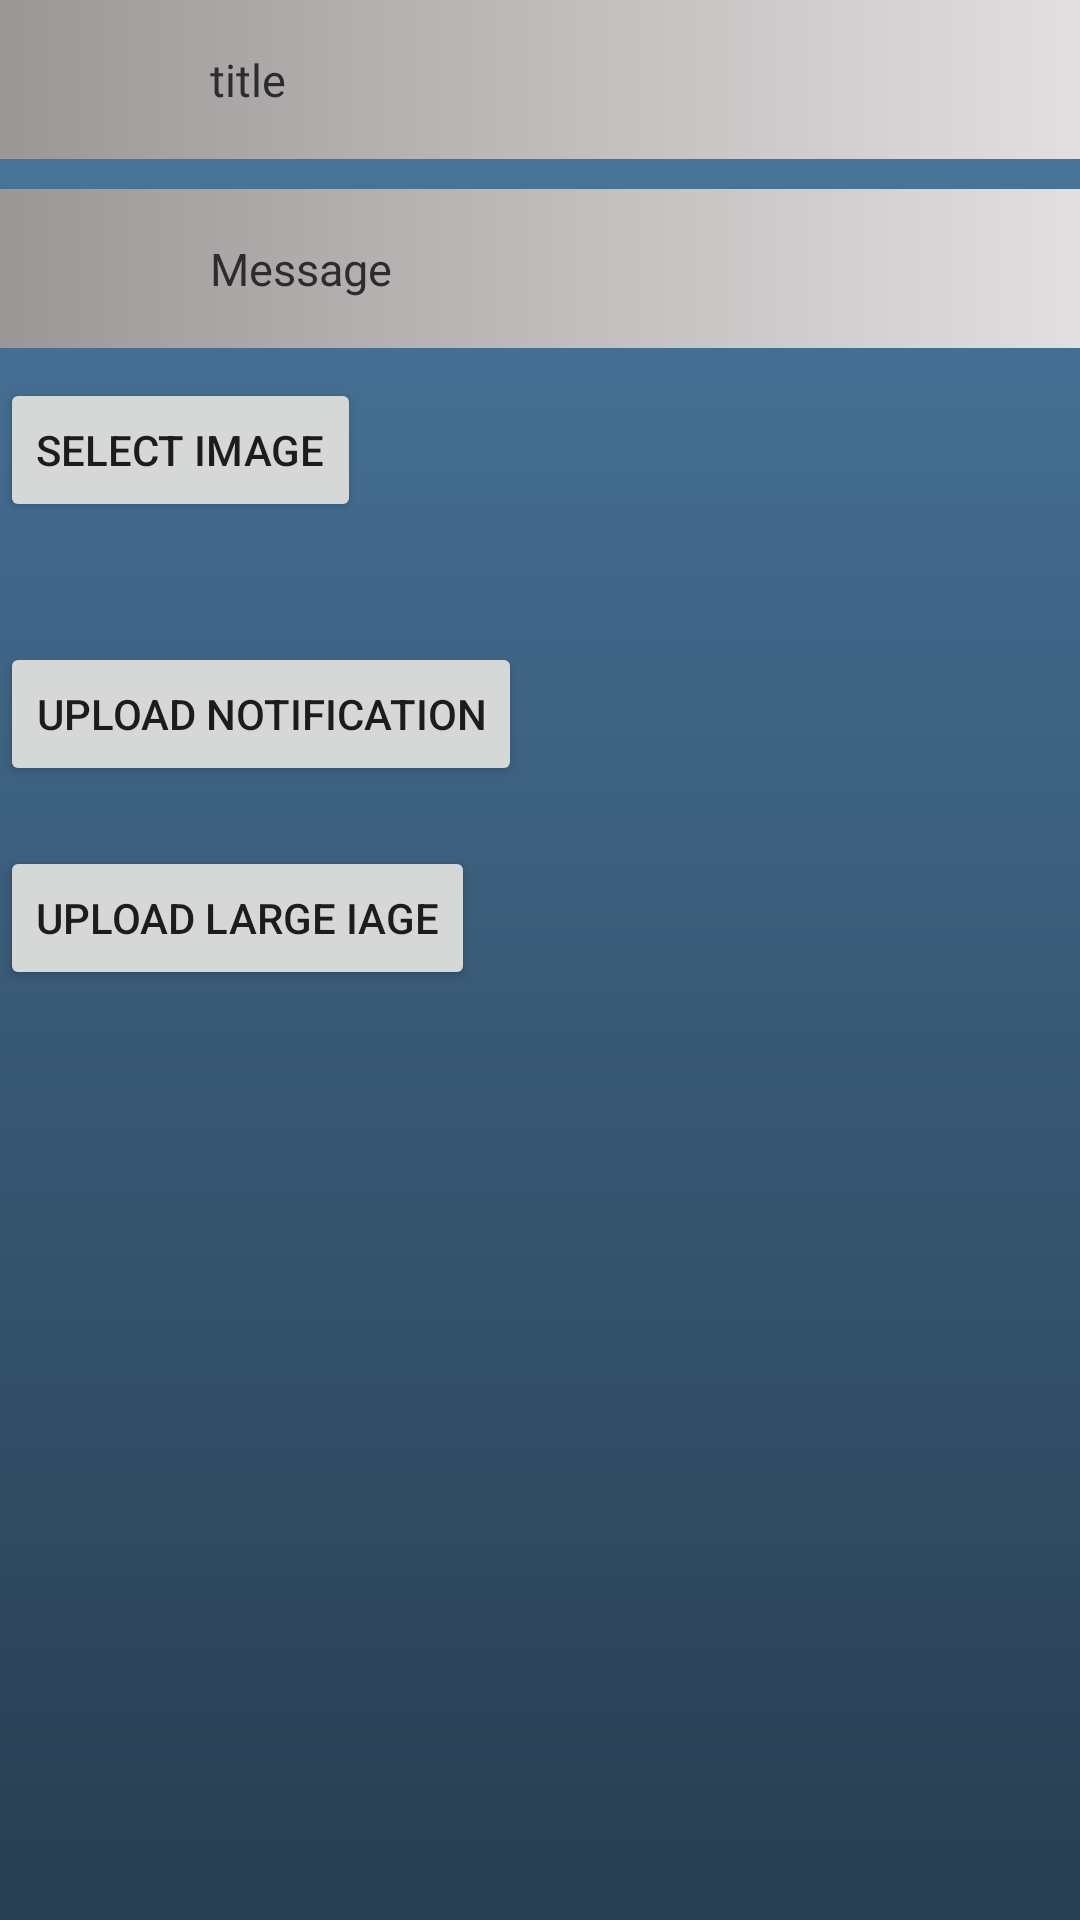

The Android layout XML behind this screen, and the referenced resources:
<!-- AndroidManifest.xml: application theme Theme.EarnOnadmin -->
<!-- res/layout/activity_notification_detail.xml -->
<?xml version="1.0" encoding="utf-8"?>
<androidx.constraintlayout.widget.ConstraintLayout xmlns:android="http://schemas.android.com/apk/res/android"
    xmlns:app="http://schemas.android.com/apk/res-auto"
    xmlns:tools="http://schemas.android.com/tools"
    android:layout_width="match_parent"
    android:layout_height="match_parent"
    android:background="@drawable/bgxml3"
    tools:context=".notificationDetail">

    <LinearLayout
        android:layout_width="match_parent"
        android:layout_height="match_parent">
        <ScrollView
            android:layout_width="match_parent"
            android:layout_height="wrap_content">
            <LinearLayout
                android:layout_width="match_parent"
                android:layout_height="match_parent"
                android:orientation="vertical">
                <RelativeLayout
                    android:id="@+id/relativeLayout"
                    android:layout_width="match_parent"
                    android:layout_height="@dimen/inputHeight"
                    android:background="@drawable/bgxml2"
                    android:gravity="left|center_vertical|center_horizontal|center|start"
                    android:paddingLeft="10dp"
                    android:paddingRight="10dp"
                    app:layout_constraintEnd_toEndOf="parent"
                    app:layout_constraintStart_toStartOf="parent"
                    app:layout_constraintTop_toTopOf="parent">

                    <EditText
                        android:id="@+id/TitleId"
                        android:layout_width="match_parent"
                        android:layout_height="match_parent"
                        android:layout_marginLeft="60dp"
                        android:background="@null"
                        android:fontFamily="@font/gilroy_bold"
                        android:hint="title"
                        android:inputType="text"
                        android:textColor="@color/black"
                        android:textColorHint="#2C2C2C"
                        android:textFontWeight="400"
                        android:textSize="@dimen/inputText" />
                </RelativeLayout>

                <RelativeLayout
                    android:id="@+id/relativeLayout2"
                    android:layout_width="match_parent"
                    android:layout_height="@dimen/inputHeight"
                    android:background="@drawable/bgxml2"
                    android:layout_marginTop="10dp"
                    app:layout_constraintTop_toBottomOf="@id/relativeLayout"
                    android:gravity="left|center_vertical|center_horizontal|center|start"
                    android:paddingLeft="10dp"
                    android:paddingRight="10dp">

                    <EditText
                        android:id="@+id/MessageId"
                        android:layout_width="match_parent"
                        android:layout_height="match_parent"
                        android:layout_marginLeft="60dp"
                        android:background="@null"
                        android:fontFamily="@font/gilroy_bold"
                        android:hint="Message"
                        android:inputType="text"
                        android:textColor="@color/black"
                        android:textColorHint="#2C2C2C"
                        android:textFontWeight="400"
                        android:textSize="@dimen/inputText" />
                </RelativeLayout>

                <Button
                    android:id="@+id/selectbtn"
                    android:layout_width="wrap_content"
                    android:layout_height="wrap_content"
                    android:text="SELECT IMAGE"
                    android:layout_marginTop="10dp"
                    app:layout_constraintEnd_toEndOf="parent"
                    app:layout_constraintStart_toStartOf="parent"
                    app:layout_constraintTop_toBottomOf="@id/relativeLayout2" />

                <ImageView
                    android:id="@+id/imageView"
                    android:layout_width="wrap_content"
                    android:layout_height="wrap_content"
                    app:layout_constraintEnd_toEndOf="parent"
                    app:layout_constraintStart_toStartOf="parent"
                    android:layout_marginTop="20dp"
                    app:layout_constraintTop_toBottomOf="@id/selectbtn" />

                <Button
                    android:id="@+id/save"
                    android:layout_width="wrap_content"
                    android:layout_height="wrap_content"
                    android:text="UPLOAD NOTIFICATION"
                    app:layout_constraintEnd_toEndOf="parent"
                    app:layout_constraintStart_toStartOf="parent"
                    android:layout_marginTop="20dp"
                    app:layout_constraintTop_toBottomOf="@id/imageView" />

                <Button
                    android:id="@+id/selectLarge"
                    android:layout_width="wrap_content"
                    android:layout_height="wrap_content"
                    android:text="UPLOAD LARGE IAGE"
                    app:layout_constraintEnd_toEndOf="parent"
                    app:layout_constraintStart_toStartOf="parent"
                    android:layout_marginTop="20dp"
                    app:layout_constraintTop_toBottomOf="@id/save" />

                <ImageView
                    android:id="@+id/Largeimg"
                    android:layout_width="wrap_content"
                    android:layout_height="wrap_content"
                    app:layout_constraintEnd_toEndOf="parent"
                    app:layout_constraintStart_toStartOf="parent"
                    android:layout_marginTop="20dp"
                    app:layout_constraintTop_toBottomOf="@id/selectLarge" />
            </LinearLayout>
        </ScrollView>
    </LinearLayout>


</androidx.constraintlayout.widget.ConstraintLayout>
<!-- resources referenced by this layout -->
<resources>
  <color name="black">#FF000000</color>
  <dimen name="inputHeight">53dp</dimen>
  <dimen name="inputText">15dp</dimen>
  <!-- drawable bgxml2 (drawable) -->
  <?xml version="1.0" encoding="utf-8"?>
  <shape xmlns:android="http://schemas.android.com/apk/res/android"
      xmlns:aapt="http://schemas.android.com/aapt"
      xmlns:app="http://schemas.android.com/apk/res-auto">
  
      <gradient
          android:angle="0"
          android:endColor="#E1DFDF"
          android:startColor="#9C9797"
          android:type="linear" />
  
  
  </shape>
  <!-- drawable bgxml3 (drawable) -->
  <?xml version="1.0" encoding="utf-8"?>
  <shape xmlns:android="http://schemas.android.com/apk/res/android"
      xmlns:aapt="http://schemas.android.com/aapt"
      xmlns:app="http://schemas.android.com/apk/res-auto">
      <gradient
          android:angle="90"
          android:endColor="#4b79a1"
          android:startColor="#283e51"
          android:type="linear" />
  </shape>
  <style name="Theme.EarnOnadmin" parent="Theme.MaterialComponents.DayNight.DarkActionBar">
          
          <item name="colorPrimary">@color/purple_500</item>
          <item name="colorPrimaryVariant">@color/purple_700</item>
          <item name="colorOnPrimary">@color/white</item>
          
          <item name="colorSecondary">@color/teal_200</item>
          <item name="colorSecondaryVariant">@color/teal_700</item>
          <item name="colorOnSecondary">@color/black</item>
          
          <item name="android:statusBarColor" tools:targetApi="l">?attr/colorPrimaryVariant</item>
          
      </style>
  <color name="purple_500">#283e51</color>
  <color name="purple_700">#4b79a1</color>
  <color name="white">#FFFFFFFF</color>
  <color name="teal_200">#FF03DAC5</color>
  <color name="teal_700">#FF018786</color>
</resources>
